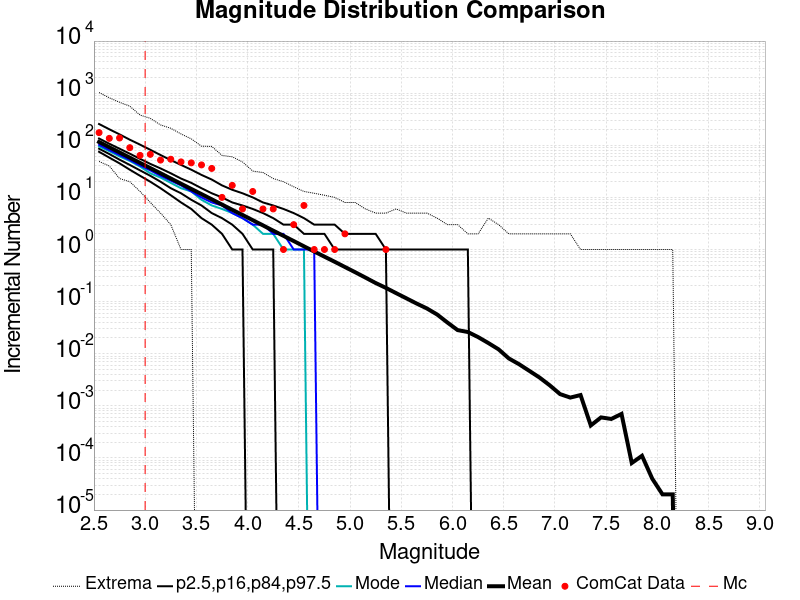

The file beside this chart, header and first rows:
Magnitude, ComCat Data, Simulation Mean, Simulation Median, Simulation Mode, Simulation Minimum, Simulation Maximum, 2.5 %-ile, 16 %-ile, 84 %-ile, 97.5 %-ile
2.55, 175.0, 115.6, 102.0, 95.0, 49.0, 1029, 75.0, 86.0, 135.0, 256.0
2.65, 136.0, 91.78, 81.0, 77.0, 40.0, 815.0, 58.0, 68.0, 107.0, 203.0
2.75, 138.0, 72.91, 65.0, 61.0, 23.0, 669.0, 45.0, 53.0, 86.0, 162.0
2.85, 90.0, 57.91, 52.0, 50.0, 20.0, 563.0, 34.0, 42.0, 69.0, 128.0
2.95, 64.0, 45.97, 41.0, 39.0, 13.0, 380.0, 26.0, 33.0, 55.0, 103.0
3.05, 67.0, 36.55, 33.0, 29.0, 8.0, 329.0, 20.0, 26.0, 44.0, 82.0
3.15, 52.0, 29.04, 26.0, 24.0, 5.0, 246.0, 15.0, 20.0, 36.0, 65.0
3.25, 54.0, 23.03, 21.0, 19.0, 3.0, 212.0, 11.0, 15.0, 29.0, 52.0
3.35, 48.0, 18.31, 17.0, 15.0, 1.0, 165.0, 8.0, 12.0, 23.0, 42.0
3.45, 46.0, 14.54, 13.0, 13.0, 1.0, 133.0, 6.0, 9.0, 19.0, 34.0
3.55, 42.0, 11.57, 10.0, 9.0, 0.0, 96.0, 4.0, 7.0, 15.0, 27.0
3.65, 36.0, 9.19, 8.0, 7.0, 0.0, 95.0, 3.0, 5.0, 12.0, 22.0
3.75, 10.0, 7.292, 7.0, 6.0, 0.0, 64.0, 2.0, 4.0, 10.0, 17.0
3.85, 17.0, 5.784, 5.0, 5.0, 0.0, 60.0, 1.0, 3.0, 8.0, 14.0
3.95, 6.0, 4.607, 4.0, 4.0, 0.0, 48.0, 1.0, 2.0, 7.0, 12.0
4.05, 13.0, 3.658, 3.0, 3.0, 0.0, 32.0, 0.0, 1.0, 6.0, 10.0
4.15, 6.0, 2.903, 3.0, 2.0, 0.0, 30.0, 0.0, 1.0, 5.0, 8.0
4.25, 6.0, 2.298, 2.0, 2.0, 0.0, 23.0, 0.0, 1.0, 4.0, 7.0
4.35, 1.0, 1.831, 2.0, 1.0, 0.0, 20.0, 0.0, 0.0, 3.0, 6.0
4.45, 3.0, 1.454, 1.0, 1.0, 0.0, 16.0, 0.0, 0.0, 3.0, 5.0
4.55, 7.0, 1.152, 1.0, 1.0, 0.0, 13.0, 0.0, 0.0, 2.0, 4.0
4.65, 1.0, 0.9168, 1.0, 0.0, 0.0, 12.0, 0.0, 0.0, 2.0, 3.0
4.75, 1.0, 0.7287, 0.0, 0.0, 0.0, 11.0, 0.0, 0.0, 2.0, 3.0
4.85, 1.0, 0.5817, 0.0, 0.0, 0.0, 10.0, 0.0, 0.0, 1.0, 3.0
4.95, 2.0, 0.4614, 0.0, 0.0, 0.0, 8.0, 0.0, 0.0, 1.0, 2.0
5.05, 0.0, 0.3665, 0.0, 0.0, 0.0, 8.0, 0.0, 0.0, 1.0, 2.0
5.15, 0.0, 0.2893, 0.0, 0.0, 0.0, 6.0, 0.0, 0.0, 1.0, 2.0
5.25, 0.0, 0.2274, 0.0, 0.0, 0.0, 5.0, 0.0, 0.0, 1.0, 2.0
5.35, 1.0, 0.1835, 0.0, 0.0, 0.0, 5.0, 0.0, 0.0, 1.0, 1.0
5.45, 0.0, 0.1454, 0.0, 0.0, 0.0, 6.0, 0.0, 0.0, 0.0, 1.0
5.55, 0.0, 0.1156, 0.0, 0.0, 0.0, 5.0, 0.0, 0.0, 0.0, 1.0
5.65, 0.0, 0.09184, 0.0, 0.0, 0.0, 5.0, 0.0, 0.0, 0.0, 1.0
5.75, 0.0, 0.07392, 0.0, 0.0, 0.0, 5.0, 0.0, 0.0, 0.0, 1.0
5.85, 0.0, 0.05661, 0.0, 0.0, 0.0, 4.0, 0.0, 0.0, 0.0, 1.0
5.95, 0.0, 0.03974, 0.0, 0.0, 0.0, 3.0, 0.0, 0.0, 0.0, 1.0
6.05, 0.0, 0.02841, 0.0, 0.0, 0.0, 3.0, 0.0, 0.0, 0.0, 1.0
6.15, 0.0, 0.02612, 0.0, 0.0, 0.0, 2.0, 0.0, 0.0, 0.0, 1.0
6.25, 0.0, 0.02086, 0.0, 0.0, 0.0, 2.0, 0.0, 0.0, 0.0, 0.0
6.35, 0.0, 0.01604, 0.0, 0.0, 0.0, 4.0, 0.0, 0.0, 0.0, 0.0
6.45, 0.0, 0.01214, 0.0, 0.0, 0.0, 3.0, 0.0, 0.0, 0.0, 0.0
6.55, 0.0, 0.00812, 0.0, 0.0, 0.0, 2.0, 0.0, 0.0, 0.0, 0.0
6.65, 0.0, 0.00629, 0.0, 0.0, 0.0, 2.0, 0.0, 0.0, 0.0, 0.0
6.75, 0.0, 0.00469, 0.0, 0.0, 0.0, 2.0, 0.0, 0.0, 0.0, 0.0
6.85, 0.0, 0.00349, 0.0, 0.0, 0.0, 2.0, 0.0, 0.0, 0.0, 0.0
6.95, 0.0, 0.00247, 0.0, 0.0, 0.0, 2.0, 0.0, 0.0, 0.0, 0.0
7.05, 0.0, 0.00168, 0.0, 0.0, 0.0, 2.0, 0.0, 0.0, 0.0, 0.0
7.15, 0.0, 0.00144, 0.0, 0.0, 0.0, 2.0, 0.0, 0.0, 0.0, 0.0
7.25, 0.0, 0.00161, 0.0, 0.0, 0.0, 1.0, 0.0, 0.0, 0.0, 0.0
7.35, 0.0, 4.2E-4, 0.0, 0.0, 0.0, 1.0, 0.0, 0.0, 0.0, 0.0
7.45, 0.0, 6.0E-4, 0.0, 0.0, 0.0, 1.0, 0.0, 0.0, 0.0, 0.0
7.55, 0.0, 5.6E-4, 0.0, 0.0, 0.0, 1.0, 0.0, 0.0, 0.0, 0.0
7.65, 0.0, 7.0E-4, 0.0, 0.0, 0.0, 1.0, 0.0, 0.0, 0.0, 0.0
7.75, 0.0, 8.0E-5, 0.0, 0.0, 0.0, 1.0, 0.0, 0.0, 0.0, 0.0
7.85, 0.0, 1.1E-4, 0.0, 0.0, 0.0, 1.0, 0.0, 0.0, 0.0, 0.0
7.95, 0.0, 4.0E-5, 0.0, 0.0, 0.0, 1.0, 0.0, 0.0, 0.0, 0.0
8.05, 0.0, 2.0E-5, 0.0, 0.0, 0.0, 1.0, 0.0, 0.0, 0.0, 0.0
8.15, 0.0, 2.0E-5, 0.0, 0.0, 0.0, 1.0, 0.0, 0.0, 0.0, 0.0
8.25, 0.0, 0.0, 0.0, 0.0, 0.0, 0.0, 0.0, 0.0, 0.0, 0.0
8.35, 0.0, 0.0, 0.0, 0.0, 0.0, 0.0, 0.0, 0.0, 0.0, 0.0
8.45, 0.0, 0.0, 0.0, 0.0, 0.0, 0.0, 0.0, 0.0, 0.0, 0.0
... 6 more rows
